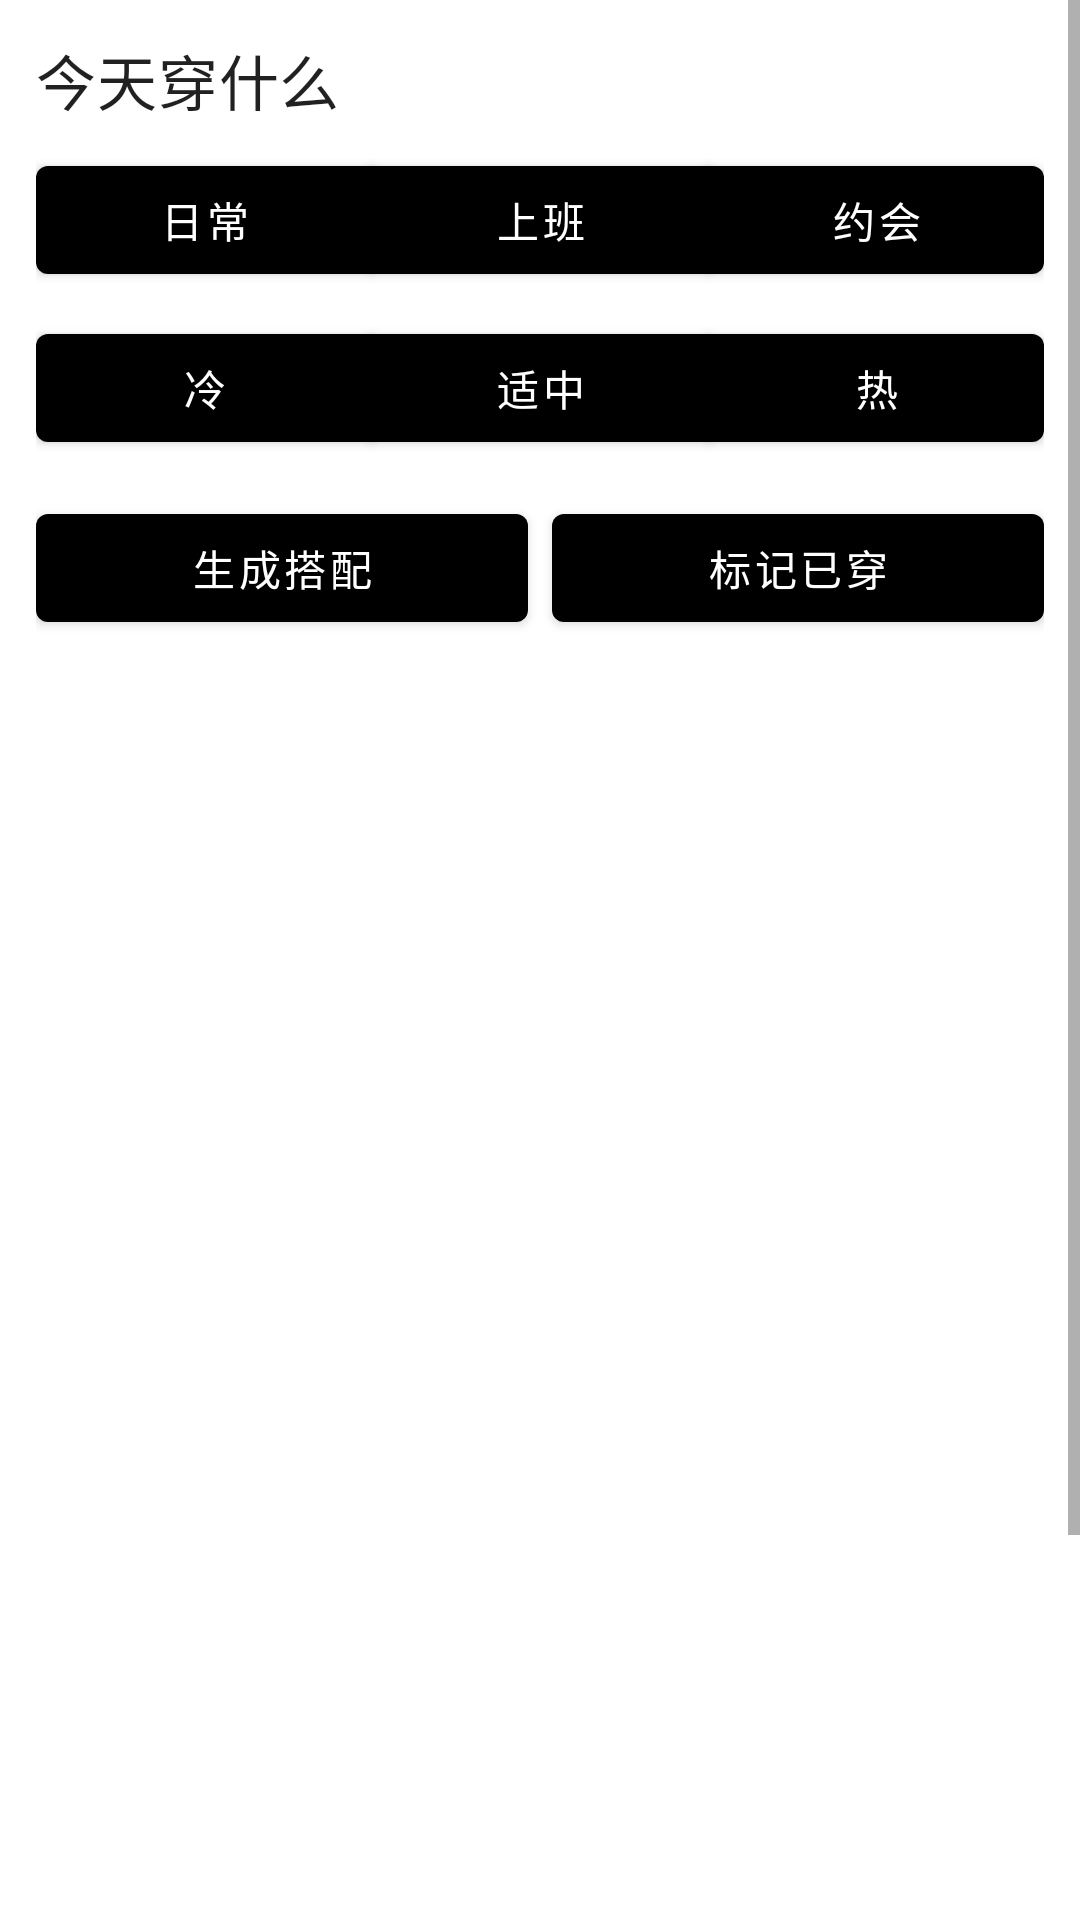

Produce the Android XML layout that renders to this screen, including the resource entries it uses.
<!-- AndroidManifest.xml: application theme Theme.Closetly -->
<!-- res/layout/fragment_today.xml -->
<ScrollView xmlns:android="http://schemas.android.com/apk/res/android"
    xmlns:app="http://schemas.android.com/apk/res-auto"
    android:layout_width="match_parent"
    android:layout_height="match_parent">

    <LinearLayout
        android:layout_width="match_parent"
        android:layout_height="wrap_content"
        android:orientation="vertical"
        android:padding="12dp">

        <TextView
            android:layout_width="match_parent"
            android:layout_height="wrap_content"
            android:text="@string/nav_today"
            android:textAppearance="?attr/textAppearanceHeadline6"/>

        <com.google.android.material.button.MaterialButtonToggleGroup
            android:id="@+id/occasionGroup"
            android:layout_width="match_parent"
            android:layout_height="wrap_content"
            android:layout_marginTop="8dp"
            app:singleSelection="true"
            app:selectionRequired="true">

            <com.google.android.material.button.MaterialButton
                android:id="@+id/btnDaily"
                android:layout_width="0dp"
                android:layout_height="wrap_content"
                android:layout_weight="1"
                android:text="@string/occasion_daily"/>

            <com.google.android.material.button.MaterialButton
                android:id="@+id/btnWork"
                android:layout_width="0dp"
                android:layout_height="wrap_content"
                android:layout_weight="1"
                android:text="@string/occasion_work"/>

            <com.google.android.material.button.MaterialButton
                android:id="@+id/btnDate"
                android:layout_width="0dp"
                android:layout_height="wrap_content"
                android:layout_weight="1"
                android:text="@string/occasion_date"/>
        </com.google.android.material.button.MaterialButtonToggleGroup>

        <com.google.android.material.button.MaterialButtonToggleGroup
            android:id="@+id/tempGroup"
            android:layout_width="match_parent"
            android:layout_height="wrap_content"
            android:layout_marginTop="8dp"
            app:singleSelection="true"
            app:selectionRequired="true">

            <com.google.android.material.button.MaterialButton
                android:id="@+id/btnCold"
                android:layout_width="0dp"
                android:layout_height="wrap_content"
                android:layout_weight="1"
                android:text="@string/temp_cold"/>

            <com.google.android.material.button.MaterialButton
                android:id="@+id/btnMild"
                android:layout_width="0dp"
                android:layout_height="wrap_content"
                android:layout_weight="1"
                android:text="@string/temp_mild"/>

            <com.google.android.material.button.MaterialButton
                android:id="@+id/btnHot"
                android:layout_width="0dp"
                android:layout_height="wrap_content"
                android:layout_weight="1"
                android:text="@string/temp_hot"/>
        </com.google.android.material.button.MaterialButtonToggleGroup>

        <LinearLayout
            android:layout_width="match_parent"
            android:layout_height="wrap_content"
            android:orientation="horizontal"
            android:layout_marginTop="12dp">

            <com.google.android.material.button.MaterialButton
                android:id="@+id/btnGenerate"
                android:layout_width="0dp"
                android:layout_height="wrap_content"
                android:layout_weight="1"
                android:text="@string/generate"/>

            <com.google.android.material.button.MaterialButton
                android:id="@+id/btnWorn"
                android:layout_width="0dp"
                android:layout_height="wrap_content"
                android:layout_marginStart="8dp"
                android:layout_weight="1"
                android:text="@string/mark_worn"/>
        </LinearLayout>

        <TextView
            android:id="@+id/tip"
            android:layout_width="match_parent"
            android:layout_height="wrap_content"
            android:layout_marginTop="12dp"
            android:textColor="@android:color/darker_gray"/>

        <LinearLayout
            android:layout_width="match_parent"
            android:layout_height="wrap_content"
            android:layout_marginTop="8dp"
            android:orientation="vertical">

            <ImageView
                android:id="@+id/imgTop"
                android:layout_width="match_parent"
                android:layout_height="180dp"
                android:scaleType="centerCrop"/>

            <ImageView
                android:id="@+id/imgBottom"
                android:layout_width="match_parent"
                android:layout_height="180dp"
                android:layout_marginTop="8dp"
                android:scaleType="centerCrop"/>

            <ImageView
                android:id="@+id/imgShoes"
                android:layout_width="match_parent"
                android:layout_height="160dp"
                android:layout_marginTop="8dp"
                android:scaleType="centerCrop"/>
        </LinearLayout>

    </LinearLayout>
</ScrollView>
<!-- resources referenced by this layout -->
<resources>
  <string name="generate">生成搭配</string>
  <string name="mark_worn">标记已穿</string>
  <string name="nav_today">今天穿什么</string>
  <string name="occasion_daily">日常</string>
  <string name="occasion_date">约会</string>
  <string name="occasion_work">上班</string>
  <string name="temp_cold">冷</string>
  <string name="temp_hot">热</string>
  <string name="temp_mild">适中</string>
  <style name="Theme.Closetly" parent="Theme.MaterialComponents.DayNight.NoActionBar">
          <item name="colorPrimary">@android:color/black</item>
          <item name="colorPrimaryVariant">@android:color/black</item>
          <item name="colorOnPrimary">@android:color/white</item>
  
          <item name="colorSecondary">@android:color/black</item>
          <item name="colorSecondaryVariant">@android:color/black</item>
          <item name="colorOnSecondary">@android:color/white</item>
  
          <item name="android:statusBarColor">@android:color/black</item>
          <item name="android:navigationBarColor">@android:color/black</item>
      </style>
</resources>
